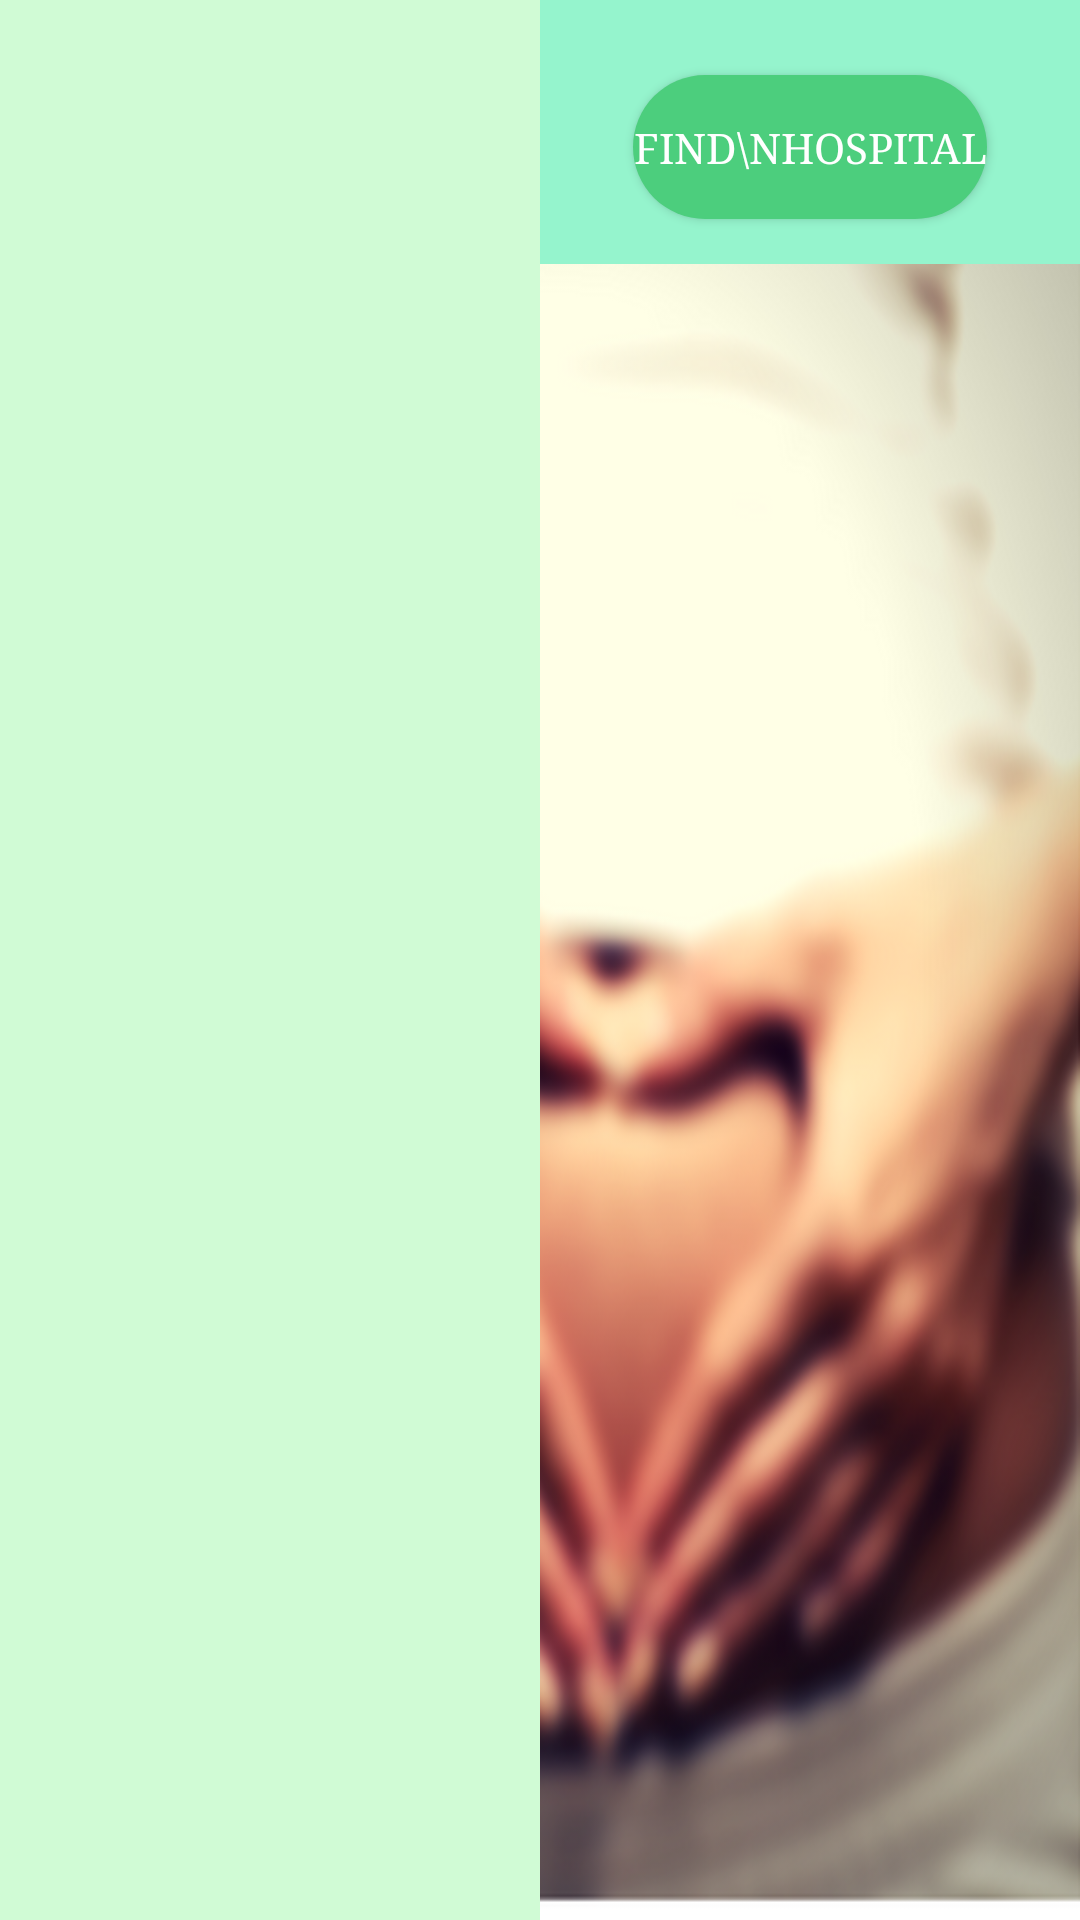

Write the Android layout XML for this screen, with the resource values it uses.
<!-- AndroidManifest.xml: application theme AppTheme -->
<!-- res/layout/schedule_item_after.xml -->
<?xml version="1.0" encoding="utf-8"?>
<LinearLayout xmlns:android="http://schemas.android.com/apk/res/android"
    android:orientation="horizontal"
    android:layout_width="match_parent"
    android:layout_height="wrap_content"
    android:weightSum="2"
    android:layout_marginBottom="5dp"
    >

    <TextView
        android:layout_width="match_parent"
        android:layout_height="match_parent"
        android:layout_weight="1"
        android:id="@+id/textView_name"
        android:background="#d0fbd5"
        android:paddingTop="5dp"
        android:paddingLeft="20dp"
        android:text=""
        android:textSize="15dp"
        android:textColor="#000000"


        />
    <LinearLayout
        android:layout_width="match_parent"
        android:layout_height="wrap_content"
        android:layout_weight="1"
        android:orientation="vertical"
        android:weightSum="2"
        android:background="#95f4cd"

        >

        <TextView
            android:layout_width="match_parent"
            android:layout_height="match_parent"
            android:layout_weight="1"
            android:id="@+id/textView_date"
            android:paddingTop="5dp"
            android:paddingLeft="15dp"
            android:text=""
            android:textSize="15dp"
            android:textColor="#000000"
            android:gravity="center_horizontal"
            />
        <Button
            android:layout_width="wrap_content"
            android:layout_height="wrap_content"
            android:layout_weight="1"
            android:layout_gravity="center"
            android:background="@drawable/first_button"
            android:layout_marginBottom="15dp"
            android:id="@+id/button_map"
            android:text="Find\nHospital"
            android:textColor="#FFFFFF"
            />


    </LinearLayout>


</LinearLayout>
<!-- resources referenced by this layout -->
<resources>
  <!-- drawable first_button (drawable) -->
  <?xml version="1.0" encoding="utf-8"?>
  <selector xmlns:android="http://schemas.android.com/apk/res/android">
      <item>
          <shape android:shape="rectangle">
              <solid android:color="#4cce7d"/>
              <stroke android:color="#4cce7d"
                  android:width="0dp"
                  />
              
              <corners android:radius="45dp" />
          </shape>
      </item>
  </selector>
  <style name="AppTheme" parent="Theme.AppCompat.Light.NoActionBar">
          
          <item name="android:typeface">serif</item>
          <item name="android:windowBackground">@drawable/back5</item>
          <item name="colorPrimary">@color/colorPrimary</item>
          <item name="colorPrimaryDark">@color/colorPrimaryDark</item>
          <item name="colorAccent">@color/colorAccent</item>
          <item name="drawerArrowStyle">@style/DrawerArrowStyle</item>
      </style>
  <!-- drawable back5: png bitmap (drawable, 270143 bytes) -->
  <color name="colorPrimary">#3F51B5</color>
  <color name="colorPrimaryDark">#303F9F</color>
  <color name="colorAccent">#f8d0ed</color>
  <style name="DrawerArrowStyle" parent="Widget.AppCompat.DrawerArrowToggle">
          <item name="color">@android:color/white</item>
      </style>
</resources>
